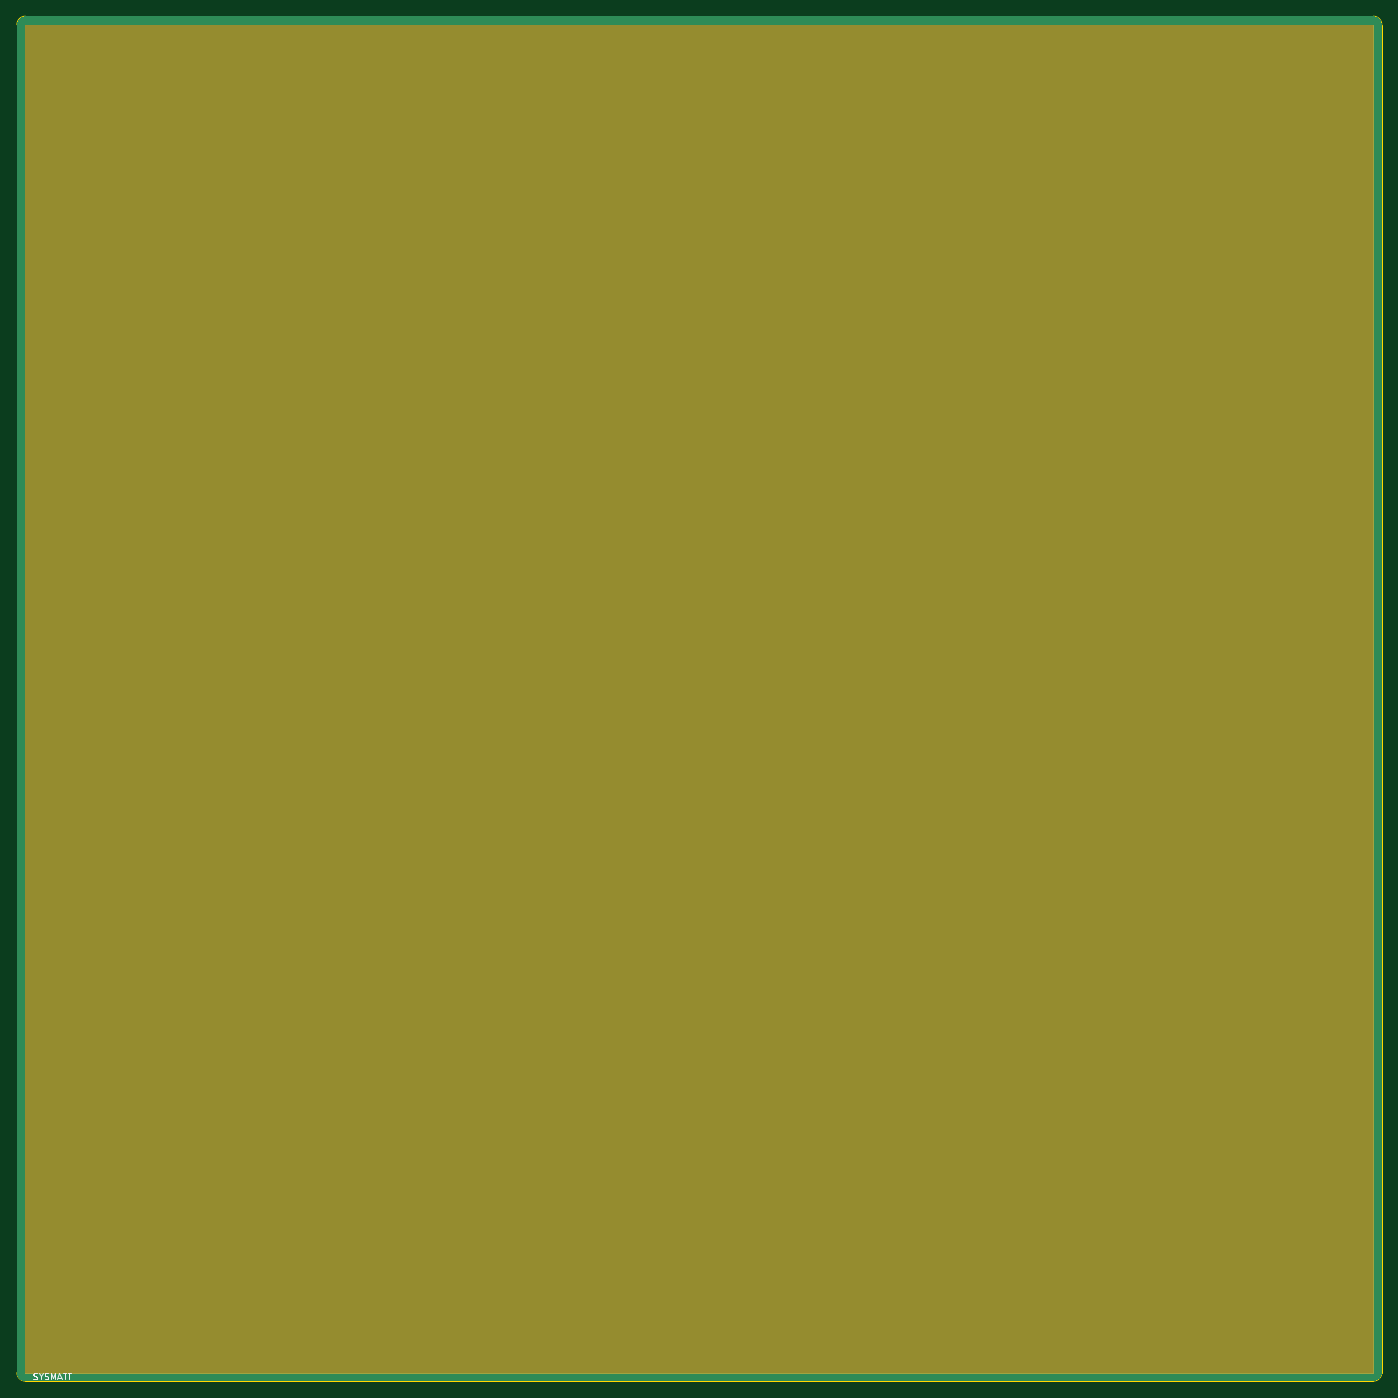
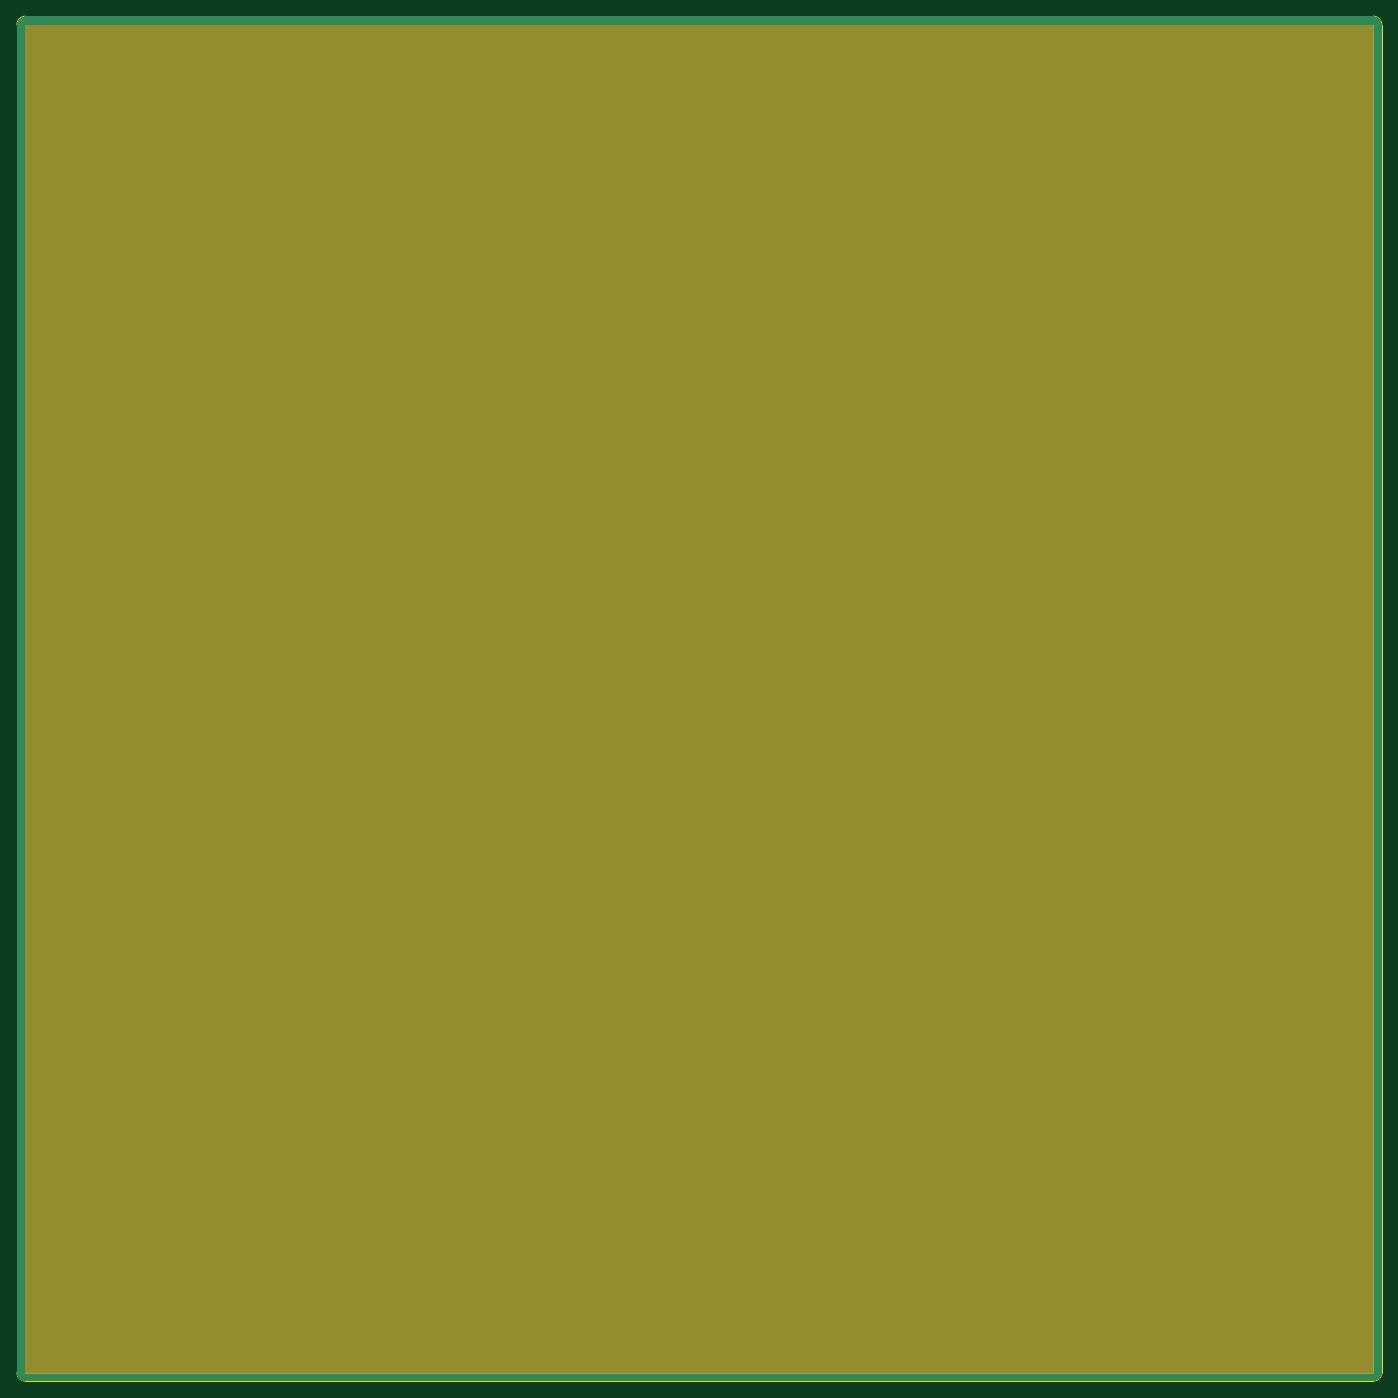
Circuit board: 11 layer files. Board 162.0 x 162.0 mm.
- bottom_copper: SYSMATT-WS2812-MATRIX-CARRIER-BLANK-B_Cu.gbl (4157 bytes)
- bottom_mask: SYSMATT-WS2812-MATRIX-CARRIER-BLANK-B_Mask.gbs (820 bytes)
- paste: SYSMATT-WS2812-MATRIX-CARRIER-BLANK-B_Paste.gbp (528 bytes)
- bottom_silk: SYSMATT-WS2812-MATRIX-CARRIER-BLANK-B_Silkscreen.gbo (529 bytes)
- outline: SYSMATT-WS2812-MATRIX-CARRIER-BLANK-Edge_Cuts.gm1 (1066 bytes)
- top_copper: SYSMATT-WS2812-MATRIX-CARRIER-BLANK-F_Cu.gtl (4157 bytes)
- top_mask: SYSMATT-WS2812-MATRIX-CARRIER-BLANK-F_Mask.gts (820 bytes)
- paste: SYSMATT-WS2812-MATRIX-CARRIER-BLANK-F_Paste.gtp (528 bytes)
- top_silk: SYSMATT-WS2812-MATRIX-CARRIER-BLANK-F_Silkscreen.gto (3153 bytes)
- drill: SYSMATT-WS2812-MATRIX-CARRIER-BLANK-NPTH.drl (293 bytes)
- drill: SYSMATT-WS2812-MATRIX-CARRIER-BLANK-PTH.drl (289 bytes)

=== bottom_copper: SYSMATT-WS2812-MATRIX-CARRIER-BLANK-B_Cu.gbl ===
G04 #@! TF.GenerationSoftware,KiCad,Pcbnew,7.0.9-1.fc39*
G04 #@! TF.CreationDate,2023-12-18T12:22:01-05:00*
G04 #@! TF.ProjectId,SYSMATT-WS2812-MATRIX-CARRIER-BLANK,5359534d-4154-4542-9d57-53323831322d,rev?*
G04 #@! TF.SameCoordinates,Original*
G04 #@! TF.FileFunction,Copper,L2,Bot*
G04 #@! TF.FilePolarity,Positive*
%FSLAX46Y46*%
G04 Gerber Fmt 4.6, Leading zero omitted, Abs format (unit mm)*
G04 Created by KiCad (PCBNEW 7.0.9-1.fc39) date 2023-12-18 12:22:01*
%MOMM*%
%LPD*%
G01*
G04 APERTURE LIST*
G04 APERTURE END LIST*
G04 #@! TA.AperFunction,NonConductor*
G36*
X180002695Y-19000735D02*
G01*
X180045519Y-19004482D01*
X180171771Y-19016918D01*
X180191685Y-19020541D01*
X180258349Y-19038403D01*
X180351570Y-19066682D01*
X180367971Y-19072958D01*
X180435411Y-19104406D01*
X180438375Y-19105888D01*
X180475969Y-19125982D01*
X180522327Y-19150762D01*
X180528667Y-19154657D01*
X180594828Y-19200983D01*
X180598600Y-19203844D01*
X180670808Y-19263103D01*
X180675309Y-19267182D01*
X180732815Y-19324688D01*
X180736895Y-19329190D01*
X180796154Y-19401398D01*
X180799015Y-19405170D01*
X180845341Y-19471331D01*
X180849236Y-19477671D01*
X180894101Y-19561605D01*
X180895614Y-19564631D01*
X180927040Y-19632027D01*
X180933319Y-19648435D01*
X180961601Y-19741669D01*
X180979454Y-19808299D01*
X180983082Y-19828238D01*
X180995523Y-19954554D01*
X180999264Y-19997302D01*
X180999500Y-20002710D01*
X180999500Y-179997289D01*
X180999264Y-180002697D01*
X180995523Y-180045445D01*
X180983082Y-180171760D01*
X180979454Y-180191699D01*
X180961601Y-180258330D01*
X180933318Y-180351563D01*
X180927040Y-180367971D01*
X180895614Y-180435367D01*
X180894101Y-180438393D01*
X180849236Y-180522327D01*
X180845341Y-180528667D01*
X180799015Y-180594828D01*
X180796154Y-180598600D01*
X180736895Y-180670808D01*
X180732806Y-180675320D01*
X180675320Y-180732806D01*
X180670808Y-180736895D01*
X180598600Y-180796154D01*
X180594828Y-180799015D01*
X180528667Y-180845341D01*
X180522327Y-180849236D01*
X180438393Y-180894101D01*
X180435367Y-180895614D01*
X180367971Y-180927040D01*
X180351563Y-180933318D01*
X180258330Y-180961601D01*
X180191699Y-180979454D01*
X180171760Y-180983082D01*
X180045445Y-180995523D01*
X180004789Y-180999080D01*
X180002696Y-180999264D01*
X179997290Y-180999500D01*
X20002710Y-180999500D01*
X19997303Y-180999264D01*
X19995015Y-180999063D01*
X19954554Y-180995523D01*
X19828238Y-180983082D01*
X19808299Y-180979454D01*
X19741669Y-180961601D01*
X19648435Y-180933319D01*
X19632027Y-180927040D01*
X19583433Y-180904381D01*
X19564618Y-180895607D01*
X19561605Y-180894101D01*
X19477671Y-180849236D01*
X19471331Y-180845341D01*
X19405170Y-180799015D01*
X19401398Y-180796154D01*
X19329190Y-180736895D01*
X19324688Y-180732815D01*
X19267182Y-180675309D01*
X19263103Y-180670808D01*
X19203844Y-180598600D01*
X19200983Y-180594828D01*
X19154657Y-180528667D01*
X19150762Y-180522327D01*
X19125982Y-180475969D01*
X19105888Y-180438375D01*
X19104406Y-180435411D01*
X19072958Y-180367971D01*
X19066682Y-180351570D01*
X19038398Y-180258330D01*
X19020541Y-180191685D01*
X19016918Y-180171771D01*
X19004482Y-180045519D01*
X19000735Y-180002695D01*
X19000500Y-179997293D01*
X19000500Y-20002705D01*
X19000618Y-20000000D01*
X20000000Y-20000000D01*
X20000000Y-180000000D01*
X180000000Y-180000000D01*
X180000000Y-20000000D01*
X20000000Y-20000000D01*
X19000618Y-20000000D01*
X19000736Y-19997299D01*
X19004476Y-19954554D01*
X19016918Y-19828223D01*
X19020542Y-19808309D01*
X19038402Y-19741653D01*
X19066683Y-19648424D01*
X19072953Y-19632037D01*
X19104420Y-19564558D01*
X19105872Y-19561653D01*
X19150764Y-19477666D01*
X19154657Y-19471331D01*
X19187837Y-19423945D01*
X19200994Y-19405155D01*
X19203827Y-19401420D01*
X19263122Y-19329168D01*
X19267162Y-19324710D01*
X19324710Y-19267162D01*
X19329168Y-19263122D01*
X19401420Y-19203827D01*
X19405155Y-19200994D01*
X19471334Y-19154654D01*
X19477666Y-19150764D01*
X19561653Y-19105872D01*
X19564558Y-19104420D01*
X19632037Y-19072953D01*
X19648424Y-19066683D01*
X19741653Y-19038402D01*
X19808309Y-19020542D01*
X19828223Y-19016918D01*
X19954542Y-19004477D01*
X19997305Y-19000735D01*
X20002706Y-19000500D01*
X179997293Y-19000500D01*
X180002695Y-19000735D01*
G37*
G04 #@! TD.AperFunction*
M02*

=== bottom_mask: SYSMATT-WS2812-MATRIX-CARRIER-BLANK-B_Mask.gbs ===
G04 #@! TF.GenerationSoftware,KiCad,Pcbnew,7.0.9-1.fc39*
G04 #@! TF.CreationDate,2023-12-18T12:22:02-05:00*
G04 #@! TF.ProjectId,SYSMATT-WS2812-MATRIX-CARRIER-BLANK,5359534d-4154-4542-9d57-53323831322d,rev?*
G04 #@! TF.SameCoordinates,Original*
G04 #@! TF.FileFunction,Soldermask,Bot*
G04 #@! TF.FilePolarity,Negative*
%FSLAX46Y46*%
G04 Gerber Fmt 4.6, Leading zero omitted, Abs format (unit mm)*
G04 Created by KiCad (PCBNEW 7.0.9-1.fc39) date 2023-12-18 12:22:02*
%MOMM*%
%LPD*%
G01*
G04 APERTURE LIST*
%ADD10C,0.150000*%
G04 APERTURE END LIST*
D10*
X20000000Y-20000000D02*
X180000000Y-20000000D01*
X180000000Y-180000000D01*
X20000000Y-180000000D01*
X20000000Y-20000000D01*
G36*
X20000000Y-20000000D02*
G01*
X180000000Y-20000000D01*
X180000000Y-180000000D01*
X20000000Y-180000000D01*
X20000000Y-20000000D01*
G37*
M02*

=== paste: SYSMATT-WS2812-MATRIX-CARRIER-BLANK-B_Paste.gbp ===
G04 #@! TF.GenerationSoftware,KiCad,Pcbnew,7.0.9-1.fc39*
G04 #@! TF.CreationDate,2023-12-18T12:22:01-05:00*
G04 #@! TF.ProjectId,SYSMATT-WS2812-MATRIX-CARRIER-BLANK,5359534d-4154-4542-9d57-53323831322d,rev?*
G04 #@! TF.SameCoordinates,Original*
G04 #@! TF.FileFunction,Paste,Bot*
G04 #@! TF.FilePolarity,Positive*
%FSLAX46Y46*%
G04 Gerber Fmt 4.6, Leading zero omitted, Abs format (unit mm)*
G04 Created by KiCad (PCBNEW 7.0.9-1.fc39) date 2023-12-18 12:22:01*
%MOMM*%
%LPD*%
G01*
G04 APERTURE LIST*
G04 APERTURE END LIST*
M02*

=== bottom_silk: SYSMATT-WS2812-MATRIX-CARRIER-BLANK-B_Silkscreen.gbo ===
G04 #@! TF.GenerationSoftware,KiCad,Pcbnew,7.0.9-1.fc39*
G04 #@! TF.CreationDate,2023-12-18T12:22:02-05:00*
G04 #@! TF.ProjectId,SYSMATT-WS2812-MATRIX-CARRIER-BLANK,5359534d-4154-4542-9d57-53323831322d,rev?*
G04 #@! TF.SameCoordinates,Original*
G04 #@! TF.FileFunction,Legend,Bot*
G04 #@! TF.FilePolarity,Positive*
%FSLAX46Y46*%
G04 Gerber Fmt 4.6, Leading zero omitted, Abs format (unit mm)*
G04 Created by KiCad (PCBNEW 7.0.9-1.fc39) date 2023-12-18 12:22:02*
%MOMM*%
%LPD*%
G01*
G04 APERTURE LIST*
G04 APERTURE END LIST*
M02*

=== outline: SYSMATT-WS2812-MATRIX-CARRIER-BLANK-Edge_Cuts.gm1 ===
G04 #@! TF.GenerationSoftware,KiCad,Pcbnew,7.0.9-1.fc39*
G04 #@! TF.CreationDate,2023-12-18T12:22:02-05:00*
G04 #@! TF.ProjectId,SYSMATT-WS2812-MATRIX-CARRIER-BLANK,5359534d-4154-4542-9d57-53323831322d,rev?*
G04 #@! TF.SameCoordinates,Original*
G04 #@! TF.FileFunction,Profile,NP*
%FSLAX46Y46*%
G04 Gerber Fmt 4.6, Leading zero omitted, Abs format (unit mm)*
G04 Created by KiCad (PCBNEW 7.0.9-1.fc39) date 2023-12-18 12:22:02*
%MOMM*%
%LPD*%
G01*
G04 APERTURE LIST*
G04 #@! TA.AperFunction,Profile*
%ADD10C,0.100000*%
G04 #@! TD*
G04 APERTURE END LIST*
D10*
X20000000Y-19000000D02*
G75*
G03*
X19000000Y-20000000I0J-1000000D01*
G01*
X20000000Y-181000000D02*
X180000000Y-181000000D01*
X19000000Y-180000000D02*
G75*
G03*
X20000000Y-181000000I1000000J0D01*
G01*
X181000000Y-180000000D02*
X181000000Y-20000000D01*
X181000000Y-20000000D02*
G75*
G03*
X180000000Y-19000000I-1000000J0D01*
G01*
X180000000Y-181000000D02*
G75*
G03*
X181000000Y-180000000I0J1000000D01*
G01*
X180000000Y-19000000D02*
X20000000Y-19000000D01*
X19000000Y-20000000D02*
X19000000Y-180000000D01*
M02*

=== top_copper: SYSMATT-WS2812-MATRIX-CARRIER-BLANK-F_Cu.gtl ===
G04 #@! TF.GenerationSoftware,KiCad,Pcbnew,7.0.9-1.fc39*
G04 #@! TF.CreationDate,2023-12-18T12:22:01-05:00*
G04 #@! TF.ProjectId,SYSMATT-WS2812-MATRIX-CARRIER-BLANK,5359534d-4154-4542-9d57-53323831322d,rev?*
G04 #@! TF.SameCoordinates,Original*
G04 #@! TF.FileFunction,Copper,L1,Top*
G04 #@! TF.FilePolarity,Positive*
%FSLAX46Y46*%
G04 Gerber Fmt 4.6, Leading zero omitted, Abs format (unit mm)*
G04 Created by KiCad (PCBNEW 7.0.9-1.fc39) date 2023-12-18 12:22:01*
%MOMM*%
%LPD*%
G01*
G04 APERTURE LIST*
G04 APERTURE END LIST*
G04 #@! TA.AperFunction,NonConductor*
G36*
X180002695Y-19000735D02*
G01*
X180045519Y-19004482D01*
X180171771Y-19016918D01*
X180191685Y-19020541D01*
X180258349Y-19038403D01*
X180351570Y-19066682D01*
X180367971Y-19072958D01*
X180435411Y-19104406D01*
X180438375Y-19105888D01*
X180475969Y-19125982D01*
X180522327Y-19150762D01*
X180528667Y-19154657D01*
X180594828Y-19200983D01*
X180598600Y-19203844D01*
X180670808Y-19263103D01*
X180675309Y-19267182D01*
X180732815Y-19324688D01*
X180736895Y-19329190D01*
X180796154Y-19401398D01*
X180799015Y-19405170D01*
X180845341Y-19471331D01*
X180849236Y-19477671D01*
X180894101Y-19561605D01*
X180895614Y-19564631D01*
X180927040Y-19632027D01*
X180933319Y-19648435D01*
X180961601Y-19741669D01*
X180979454Y-19808299D01*
X180983082Y-19828238D01*
X180995523Y-19954554D01*
X180999264Y-19997302D01*
X180999500Y-20002710D01*
X180999500Y-179997289D01*
X180999264Y-180002697D01*
X180995523Y-180045445D01*
X180983082Y-180171760D01*
X180979454Y-180191699D01*
X180961601Y-180258330D01*
X180933318Y-180351563D01*
X180927040Y-180367971D01*
X180895614Y-180435367D01*
X180894101Y-180438393D01*
X180849236Y-180522327D01*
X180845341Y-180528667D01*
X180799015Y-180594828D01*
X180796154Y-180598600D01*
X180736895Y-180670808D01*
X180732806Y-180675320D01*
X180675320Y-180732806D01*
X180670808Y-180736895D01*
X180598600Y-180796154D01*
X180594828Y-180799015D01*
X180528667Y-180845341D01*
X180522327Y-180849236D01*
X180438393Y-180894101D01*
X180435367Y-180895614D01*
X180367971Y-180927040D01*
X180351563Y-180933318D01*
X180258330Y-180961601D01*
X180191699Y-180979454D01*
X180171760Y-180983082D01*
X180045445Y-180995523D01*
X180004789Y-180999080D01*
X180002696Y-180999264D01*
X179997290Y-180999500D01*
X20002710Y-180999500D01*
X19997303Y-180999264D01*
X19995015Y-180999063D01*
X19954554Y-180995523D01*
X19828238Y-180983082D01*
X19808299Y-180979454D01*
X19741669Y-180961601D01*
X19648435Y-180933319D01*
X19632027Y-180927040D01*
X19583433Y-180904381D01*
X19564618Y-180895607D01*
X19561605Y-180894101D01*
X19477671Y-180849236D01*
X19471331Y-180845341D01*
X19405170Y-180799015D01*
X19401398Y-180796154D01*
X19329190Y-180736895D01*
X19324688Y-180732815D01*
X19267182Y-180675309D01*
X19263103Y-180670808D01*
X19203844Y-180598600D01*
X19200983Y-180594828D01*
X19154657Y-180528667D01*
X19150762Y-180522327D01*
X19125982Y-180475969D01*
X19105888Y-180438375D01*
X19104406Y-180435411D01*
X19072958Y-180367971D01*
X19066682Y-180351570D01*
X19038398Y-180258330D01*
X19020541Y-180191685D01*
X19016918Y-180171771D01*
X19004482Y-180045519D01*
X19000735Y-180002695D01*
X19000500Y-179997293D01*
X19000500Y-20002705D01*
X19000618Y-20000000D01*
X20000000Y-20000000D01*
X20000000Y-180000000D01*
X180000000Y-180000000D01*
X180000000Y-20000000D01*
X20000000Y-20000000D01*
X19000618Y-20000000D01*
X19000736Y-19997299D01*
X19004476Y-19954554D01*
X19016918Y-19828223D01*
X19020542Y-19808309D01*
X19038402Y-19741653D01*
X19066683Y-19648424D01*
X19072953Y-19632037D01*
X19104420Y-19564558D01*
X19105872Y-19561653D01*
X19150764Y-19477666D01*
X19154657Y-19471331D01*
X19187837Y-19423945D01*
X19200994Y-19405155D01*
X19203827Y-19401420D01*
X19263122Y-19329168D01*
X19267162Y-19324710D01*
X19324710Y-19267162D01*
X19329168Y-19263122D01*
X19401420Y-19203827D01*
X19405155Y-19200994D01*
X19471334Y-19154654D01*
X19477666Y-19150764D01*
X19561653Y-19105872D01*
X19564558Y-19104420D01*
X19632037Y-19072953D01*
X19648424Y-19066683D01*
X19741653Y-19038402D01*
X19808309Y-19020542D01*
X19828223Y-19016918D01*
X19954542Y-19004477D01*
X19997305Y-19000735D01*
X20002706Y-19000500D01*
X179997293Y-19000500D01*
X180002695Y-19000735D01*
G37*
G04 #@! TD.AperFunction*
M02*

=== top_mask: SYSMATT-WS2812-MATRIX-CARRIER-BLANK-F_Mask.gts ===
G04 #@! TF.GenerationSoftware,KiCad,Pcbnew,7.0.9-1.fc39*
G04 #@! TF.CreationDate,2023-12-18T12:22:02-05:00*
G04 #@! TF.ProjectId,SYSMATT-WS2812-MATRIX-CARRIER-BLANK,5359534d-4154-4542-9d57-53323831322d,rev?*
G04 #@! TF.SameCoordinates,Original*
G04 #@! TF.FileFunction,Soldermask,Top*
G04 #@! TF.FilePolarity,Negative*
%FSLAX46Y46*%
G04 Gerber Fmt 4.6, Leading zero omitted, Abs format (unit mm)*
G04 Created by KiCad (PCBNEW 7.0.9-1.fc39) date 2023-12-18 12:22:02*
%MOMM*%
%LPD*%
G01*
G04 APERTURE LIST*
%ADD10C,0.150000*%
G04 APERTURE END LIST*
D10*
X20000000Y-20000000D02*
X180000000Y-20000000D01*
X180000000Y-180000000D01*
X20000000Y-180000000D01*
X20000000Y-20000000D01*
G36*
X20000000Y-20000000D02*
G01*
X180000000Y-20000000D01*
X180000000Y-180000000D01*
X20000000Y-180000000D01*
X20000000Y-20000000D01*
G37*
M02*

=== paste: SYSMATT-WS2812-MATRIX-CARRIER-BLANK-F_Paste.gtp ===
G04 #@! TF.GenerationSoftware,KiCad,Pcbnew,7.0.9-1.fc39*
G04 #@! TF.CreationDate,2023-12-18T12:22:01-05:00*
G04 #@! TF.ProjectId,SYSMATT-WS2812-MATRIX-CARRIER-BLANK,5359534d-4154-4542-9d57-53323831322d,rev?*
G04 #@! TF.SameCoordinates,Original*
G04 #@! TF.FileFunction,Paste,Top*
G04 #@! TF.FilePolarity,Positive*
%FSLAX46Y46*%
G04 Gerber Fmt 4.6, Leading zero omitted, Abs format (unit mm)*
G04 Created by KiCad (PCBNEW 7.0.9-1.fc39) date 2023-12-18 12:22:01*
%MOMM*%
%LPD*%
G01*
G04 APERTURE LIST*
G04 APERTURE END LIST*
M02*

=== top_silk: SYSMATT-WS2812-MATRIX-CARRIER-BLANK-F_Silkscreen.gto ===
G04 #@! TF.GenerationSoftware,KiCad,Pcbnew,7.0.9-1.fc39*
G04 #@! TF.CreationDate,2023-12-18T12:22:01-05:00*
G04 #@! TF.ProjectId,SYSMATT-WS2812-MATRIX-CARRIER-BLANK,5359534d-4154-4542-9d57-53323831322d,rev?*
G04 #@! TF.SameCoordinates,Original*
G04 #@! TF.FileFunction,Legend,Top*
G04 #@! TF.FilePolarity,Positive*
%FSLAX46Y46*%
G04 Gerber Fmt 4.6, Leading zero omitted, Abs format (unit mm)*
G04 Created by KiCad (PCBNEW 7.0.9-1.fc39) date 2023-12-18 12:22:01*
%MOMM*%
%LPD*%
G01*
G04 APERTURE LIST*
%ADD10C,0.150000*%
G04 APERTURE END LIST*
D10*
X20941541Y-180764700D02*
X21048684Y-180800414D01*
X21048684Y-180800414D02*
X21227255Y-180800414D01*
X21227255Y-180800414D02*
X21298684Y-180764700D01*
X21298684Y-180764700D02*
X21334398Y-180728985D01*
X21334398Y-180728985D02*
X21370112Y-180657557D01*
X21370112Y-180657557D02*
X21370112Y-180586128D01*
X21370112Y-180586128D02*
X21334398Y-180514700D01*
X21334398Y-180514700D02*
X21298684Y-180478985D01*
X21298684Y-180478985D02*
X21227255Y-180443271D01*
X21227255Y-180443271D02*
X21084398Y-180407557D01*
X21084398Y-180407557D02*
X21012969Y-180371842D01*
X21012969Y-180371842D02*
X20977255Y-180336128D01*
X20977255Y-180336128D02*
X20941541Y-180264700D01*
X20941541Y-180264700D02*
X20941541Y-180193271D01*
X20941541Y-180193271D02*
X20977255Y-180121842D01*
X20977255Y-180121842D02*
X21012969Y-180086128D01*
X21012969Y-180086128D02*
X21084398Y-180050414D01*
X21084398Y-180050414D02*
X21262969Y-180050414D01*
X21262969Y-180050414D02*
X21370112Y-180086128D01*
X21834398Y-180443271D02*
X21834398Y-180800414D01*
X21584398Y-180050414D02*
X21834398Y-180443271D01*
X21834398Y-180443271D02*
X22084398Y-180050414D01*
X22298684Y-180764700D02*
X22405827Y-180800414D01*
X22405827Y-180800414D02*
X22584398Y-180800414D01*
X22584398Y-180800414D02*
X22655827Y-180764700D01*
X22655827Y-180764700D02*
X22691541Y-180728985D01*
X22691541Y-180728985D02*
X22727255Y-180657557D01*
X22727255Y-180657557D02*
X22727255Y-180586128D01*
X22727255Y-180586128D02*
X22691541Y-180514700D01*
X22691541Y-180514700D02*
X22655827Y-180478985D01*
X22655827Y-180478985D02*
X22584398Y-180443271D01*
X22584398Y-180443271D02*
X22441541Y-180407557D01*
X22441541Y-180407557D02*
X22370112Y-180371842D01*
X22370112Y-180371842D02*
X22334398Y-180336128D01*
X22334398Y-180336128D02*
X22298684Y-180264700D01*
X22298684Y-180264700D02*
X22298684Y-180193271D01*
X22298684Y-180193271D02*
X22334398Y-180121842D01*
X22334398Y-180121842D02*
X22370112Y-180086128D01*
X22370112Y-180086128D02*
X22441541Y-180050414D01*
X22441541Y-180050414D02*
X22620112Y-180050414D01*
X22620112Y-180050414D02*
X22727255Y-180086128D01*
X23048684Y-180800414D02*
X23048684Y-180050414D01*
X23048684Y-180050414D02*
X23298684Y-180586128D01*
X23298684Y-180586128D02*
X23548684Y-180050414D01*
X23548684Y-180050414D02*
X23548684Y-180800414D01*
X23870113Y-180586128D02*
X24227256Y-180586128D01*
X23798684Y-180800414D02*
X24048684Y-180050414D01*
X24048684Y-180050414D02*
X24298684Y-180800414D01*
X24441541Y-180050414D02*
X24870113Y-180050414D01*
X24655827Y-180800414D02*
X24655827Y-180050414D01*
X25012970Y-180050414D02*
X25441542Y-180050414D01*
X25227256Y-180800414D02*
X25227256Y-180050414D01*
M02*

=== drill: SYSMATT-WS2812-MATRIX-CARRIER-BLANK-NPTH.drl ===
M48
; DRILL file {KiCad 7.0.9-1.fc39} date Mon 18 Dec 2023 12:22:25 PM EST
; FORMAT={-:-/ absolute / metric / decimal}
; #@! TF.CreationDate,2023-12-18T12:22:25-05:00
; #@! TF.GenerationSoftware,Kicad,Pcbnew,7.0.9-1.fc39
; #@! TF.FileFunction,NonPlated,1,2,NPTH
FMAT,2
METRIC
%
G90
G05
T0
M30

=== drill: SYSMATT-WS2812-MATRIX-CARRIER-BLANK-PTH.drl ===
M48
; DRILL file {KiCad 7.0.9-1.fc39} date Mon 18 Dec 2023 12:22:25 PM EST
; FORMAT={-:-/ absolute / metric / decimal}
; #@! TF.CreationDate,2023-12-18T12:22:25-05:00
; #@! TF.GenerationSoftware,Kicad,Pcbnew,7.0.9-1.fc39
; #@! TF.FileFunction,Plated,1,2,PTH
FMAT,2
METRIC
%
G90
G05
T0
M30

